Run: headless pygame with SDL's dummy video driver; simulated clock (each Clock.tick advances the game by its frame time, no real sleeping); random seed 0; keys injected as events and as key.get_pressed() state; no mouse input.
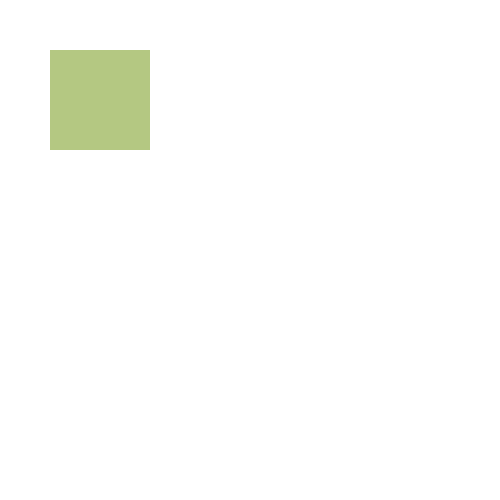
Frame 1 of 4 · flips 1–60 · no input
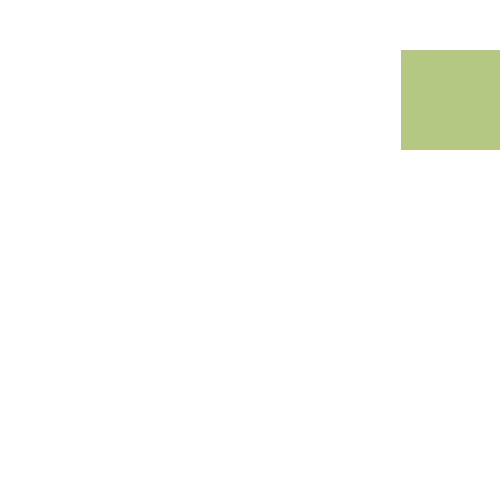
Frame 2 of 4 · flips 61–180 · tapped SPACE, RETURN · held RIGHT (→), D
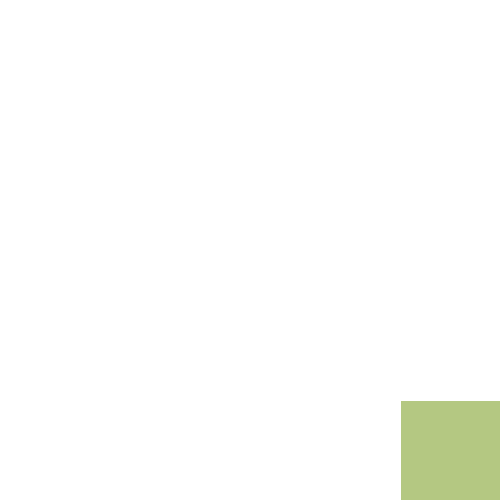
Frame 3 of 4 · flips 181–300 · held DOWN (↓), S
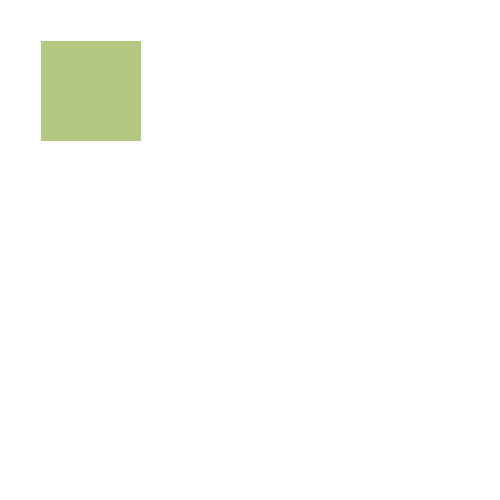
Frame 4 of 4 · flips 301–420 · held LEFT (←), A, UP (↑), W

The pygame program that drew these frames:

import pygame

width = 500
height = 500
win = pygame.display.set_mode((width, height), pygame.RESIZABLE)
pygame.display.set_caption("Client")

clientNumber = 0

class Player():
    def __init__(self, x, y, width, height, color):
        self.x = x
        self.y = y
        self.width = width
        self.height = height
        self.color = color
        self.rect = (x, y, width, height)
        self.val = 3

    def draw(self, win):
        pygame.draw.rect(win, self.color, self.rect)

    def move(self):
        w, h = pygame.display.get_surface().get_size()
        keys = pygame.key.get_pressed()

        if keys[pygame.K_LEFT]:
            if self.x <= 0:
                self.x = self.x
            else:
                self.x -= self.val

        if keys[pygame.K_RIGHT]:
            if self.x >= (w-self.width):
                self.x = self.x
            else:
                self.x += self.val
        
        if keys[pygame.K_UP]:
            if self.y <= 0:
                self.y = self.y
            else:
                self.y -= self.val

        if keys[pygame.K_DOWN]:
            if self.y >= (h-self.height):
                self.y = self.y
            else:
                self.y += self.val
        
        self.rect = (self.x, self.y, self.width, self.height)
        

def redrawWindow(win, player):
    win.fill((255,255,255))
    player.draw(win)
    pygame.display.update()

def main():
    run = True

    p = Player(50, 50, 100, 100, (180,200,130))

    while run:
        for event in pygame.event.get():
            if event.type == pygame.QUIT:
                rum = False
                pygame.quit()
        
        p.move()
        redrawWindow(win, p)

main()
